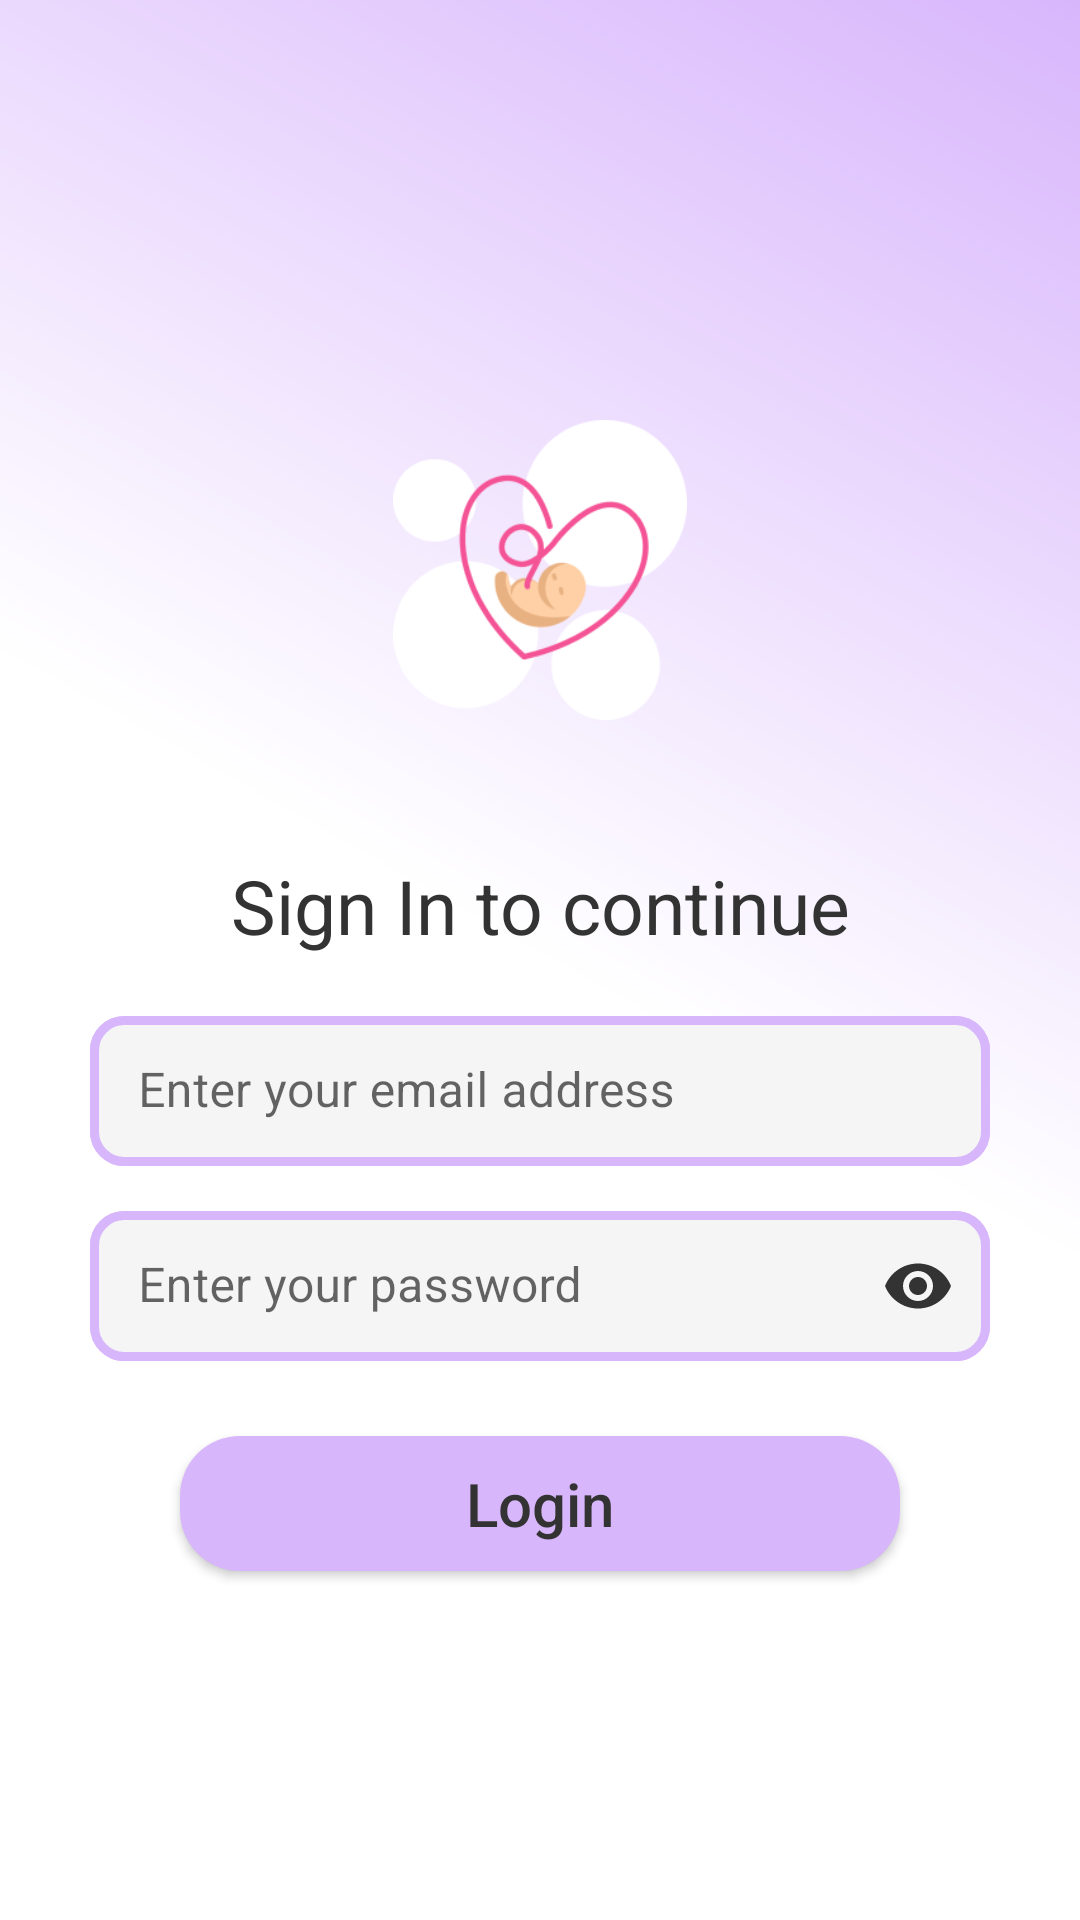

Layout XML and referenced resources for this Android screen:
<!-- AndroidManifest.xml: application theme Theme.BabyApp -->
<!-- res/layout/fragment_login.xml -->
<?xml version="1.0" encoding="utf-8"?>
<androidx.constraintlayout.widget.ConstraintLayout xmlns:android="http://schemas.android.com/apk/res/android"
    xmlns:tools="http://schemas.android.com/tools"
    android:layout_width="match_parent"
    android:layout_height="match_parent"
    android:id="@+id/cl_login"
    xmlns:app="http://schemas.android.com/apk/res-auto"
    android:background="@drawable/bg_gradiant"
    tools:context=".landing.login.LoginFragment">

    <ImageView
        android:id="@+id/logo"
        android:layout_width="100dp"
        android:layout_height="100dp"
        android:src="@drawable/logo_b"
        android:foregroundGravity="center"
        app:layout_constraintTop_toTopOf="parent"
        android:layout_marginTop="140dp"
        app:layout_constraintEnd_toEndOf="parent"
        app:layout_constraintStart_toStartOf="parent"
        />


    <TextView
        android:id="@+id/sign"
        android:layout_width="match_parent"
        android:layout_height="wrap_content"
        android:layout_marginHorizontal="47dp"
        android:layout_marginTop="45dp"
        android:gravity="center"
        android:text="Sign In to continue"
        android:textSize="25sp"
        android:textColor="@color/light_black"
        app:layout_constraintTop_toBottomOf="@id/logo"/>

    <com.google.android.material.textfield.TextInputLayout

        android:id="@+id/mail_layout"
        android:layout_width="match_parent"
        android:layout_height="50dp"
        android:layout_marginHorizontal="30dp"
        android:textSize="18sp"
        app:boxStrokeWidth="0dp"
        app:boxStrokeWidthFocused="0dp"
        app:layout_constraintCircleRadius="20dp"
        app:layout_constraintTop_toBottomOf="@id/sign"
        android:layout_marginTop="20dp"
        android:background="@drawable/bg_login">

        <com.google.android.material.textfield.TextInputEditText

            android:id="@+id/mail"
            android:layout_width="match_parent"
            android:layout_height="wrap_content"
            android:background="@drawable/bg_login"
            android:hint="Enter your email address"
            android:inputType="textEmailAddress"
            android:textAllCaps="false"
            android:textColorHint="@color/light_black"
            app:layout_constraintCircleRadius="10dp">

        </com.google.android.material.textfield.TextInputEditText>
    </com.google.android.material.textfield.TextInputLayout>

    <com.google.android.material.textfield.TextInputLayout

        android:id="@+id/password_layout"
        android:layout_width="match_parent"
        android:layout_height="50dp"
        android:layout_marginHorizontal="30dp"
        android:textSize="18sp"

        app:boxStrokeWidth="0dp"
        app:boxStrokeWidthFocused="0dp"
        app:layout_constraintCircleRadius="20dp"
        app:layout_constraintTop_toBottomOf="@id/mail_layout"
        android:layout_marginTop="15dp"
        android:background="@drawable/bg_login"
        app:passwordToggleEnabled="true"
        app:passwordToggleTint="@color/light_black">

        <com.google.android.material.textfield.TextInputEditText

            android:id="@+id/password"
            android:layout_width="match_parent"
            android:layout_height="wrap_content"
            android:background="@drawable/bg_login"
            android:hint="Enter your password"
            android:inputType="textPassword"
            android:textColorHint="@color/light_black"
            app:layout_constraintCircleRadius="10dp">

        </com.google.android.material.textfield.TextInputEditText>

    </com.google.android.material.textfield.TextInputLayout>

    <androidx.appcompat.widget.AppCompatButton
        android:id="@+id/button_login"
        android:layout_width="match_parent"
        android:layout_height="45dp"
        android:layout_marginHorizontal="60dp"
        android:background="@drawable/button_bg"
        android:textSize="20sp"
        android:layout_marginTop="25dp"
        android:textAllCaps="false"
        android:text="Login"
        android:textColor="@color/light_black"
        app:layout_constraintTop_toBottomOf="@id/password_layout">

    </androidx.appcompat.widget.AppCompatButton>

    <ProgressBar
        android:id="@+id/progressBar"
        android:layout_width="wrap_content"
        android:layout_height="wrap_content"
        android:visibility="gone"
        app:layout_constraintBottom_toBottomOf="parent"
        app:layout_constraintEnd_toEndOf="parent"
        app:layout_constraintStart_toStartOf="parent"
        app:layout_constraintTop_toTopOf="parent" />

</androidx.constraintlayout.widget.ConstraintLayout>
<!-- resources referenced by this layout -->
<resources>
  <color name="light_black">#333333</color>
  <!-- drawable bg_gradiant (drawable) -->
  <?xml version="1.0" encoding="utf-8"?>
  <shape xmlns:android="http://schemas.android.com/apk/res/android">
  
      <gradient
          android:startColor="@color/dark_purple"
          android:centerColor="@color/white"
          android:endColor="@color/white"
          android:angle="225"
          />
  
  </shape>
  <!-- drawable bg_login (drawable) -->
  <?xml version="1.0" encoding="utf-8"?>
  <shape
      xmlns:android="http://schemas.android.com/apk/res/android">
  
      <solid android:color="@color/light_grey"/>
      <corners android:radius="10dp"/>
      <stroke
          android:width="3dp"
          android:color="@color/dark_purple"/>
  
  </shape>
  <!-- drawable button_bg (drawable) -->
  <?xml version="1.0" encoding="utf-8"?>
  <shape xmlns:android="http://schemas.android.com/apk/res/android">
  
      <solid android:color="@color/dark_purple"/>
      <corners android:radius="20dp"/>
  </shape>
  <!-- drawable logo_b: png bitmap (drawable-v24, 15886 bytes) -->
  <style name="Theme.BabyApp" parent="Theme.MaterialComponents.DayNight.DarkActionBar">
          
          <item name="colorPrimary">@color/purple_500</item>
          <item name="colorPrimaryVariant">@color/purple_700</item>
          <item name="colorOnPrimary">@color/white</item>
          
          <item name="colorSecondary">@color/teal_200</item>
          <item name="colorSecondaryVariant">@color/teal_700</item>
          <item name="colorOnSecondary">@color/black</item>
          
          <item name="android:statusBarColor" tools:targetApi="l">?attr/colorPrimaryVariant</item>
          
      </style>
  <color name="dark_purple">#d8b6fc</color>
  <color name="white">#FFFFFFFF</color>
  <color name="light_grey">#f5f5f5</color>
  <color name="purple_500">#FF6200EE</color>
  <color name="purple_700">#FF3700B3</color>
  <color name="teal_200">#FF03DAC5</color>
  <color name="teal_700">#FF018786</color>
  <color name="black">#FF000000</color>
</resources>
